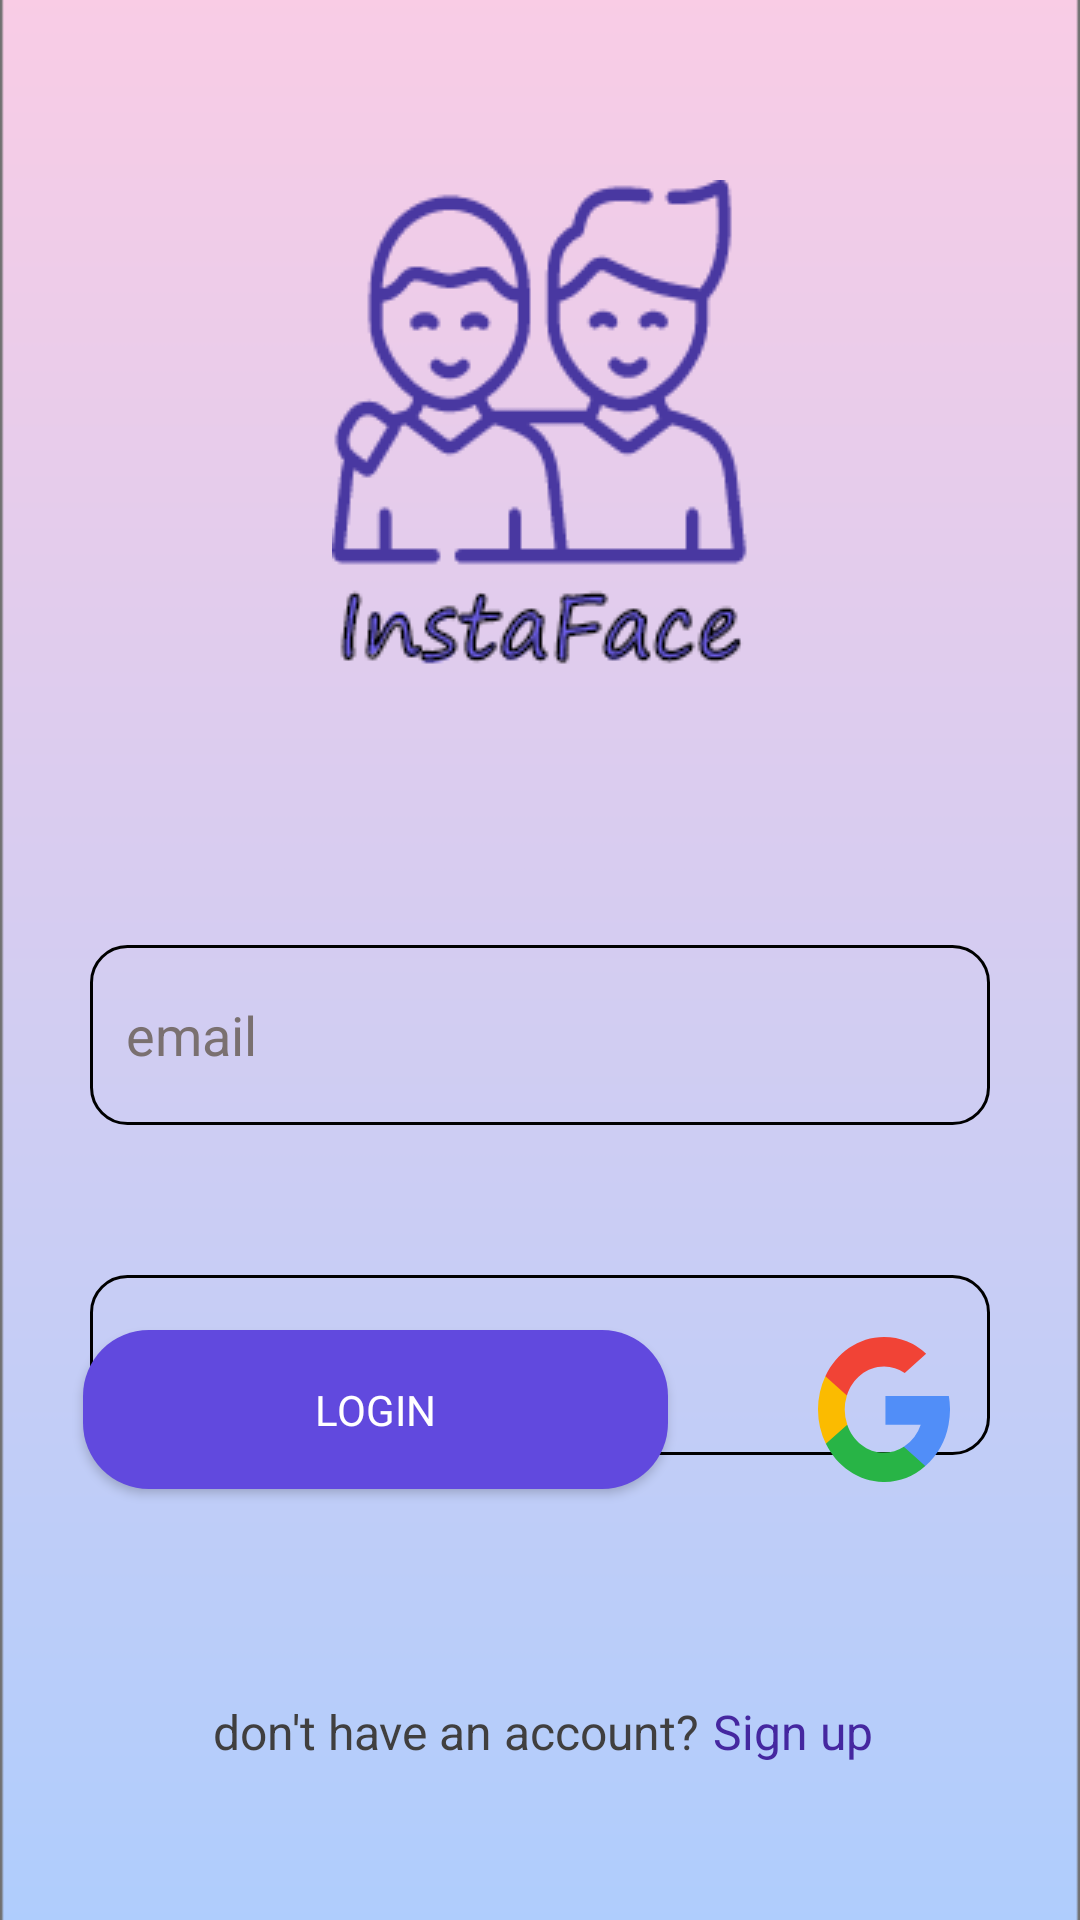

Here is an Android app screen rendered from its layout file. Give the layout XML and the strings, colors and styles it references.
<!-- AndroidManifest.xml: activity theme Theme.SocialMediaApp.Startup -->
<!-- res/layout/activity_login.xml -->
<?xml version="1.0" encoding="utf-8"?>
<androidx.constraintlayout.widget.ConstraintLayout xmlns:android="http://schemas.android.com/apk/res/android"
    xmlns:app="http://schemas.android.com/apk/res-auto"
    xmlns:tools="http://schemas.android.com/tools"
    android:layout_width="match_parent"
    android:layout_height="match_parent"
    tools:context=".startup.LoginActivity">

    <ImageView
        android:layout_width="match_parent"
        android:layout_height="0dp"
        android:scaleType="centerCrop"
        android:src="@drawable/background"
        app:layout_constraintTop_toTopOf="parent"
        app:layout_constraintBottom_toBottomOf="parent"
        app:layout_constraintLeft_toLeftOf="parent"
        app:layout_constraintRight_toRightOf="parent"
        />

    <ImageView
        android:id="@+id/bannerImage"
        android:layout_width="wrap_content"
        android:layout_height="0dp"
        app:layout_constraintTop_toTopOf="parent"
        app:layout_constraintLeft_toLeftOf="parent"
        android:src="@drawable/insta_face_symbol"
        android:layout_marginTop="60dp"
        app:layout_constraintRight_toRightOf="parent"
        />

    <EditText
        android:id="@+id/emailInput"
        android:layout_width="300dp"
        android:layout_height="60dp"
        app:layout_constraintTop_toBottomOf="@id/bannerImage"
        app:layout_constraintLeft_toLeftOf="parent"
        android:layout_marginTop="80dp"
        android:drawableStart="@drawable/custom_email_icon"
        android:drawablePadding="12dp"
        android:paddingStart="12dp"
        android:paddingEnd="12dp"
        android:singleLine="true"
        android:hint="@string/email"
        android:background="@drawable/input_round_shape"
        android:textColorHint="@color/text_grey"
        android:textColor="@color/black"
        app:layout_constraintRight_toRightOf="parent"
        />

    <EditText
        android:id="@+id/passwordInput"
        android:layout_width="300dp"
        android:layout_height="60dp"
        app:layout_constraintTop_toBottomOf="@id/emailInput"
        app:layout_constraintLeft_toLeftOf="parent"
        android:layout_marginTop="50dp"
        android:paddingStart="12dp"
        android:paddingEnd="12dp"
        android:hint="@string/password"
        android:singleLine="true"
        android:background="@drawable/input_round_shape"
        android:drawableStart="@drawable/custom_password_icon"
        android:drawablePadding="12dp"
        android:textColor="@color/text_grey"
        android:textColorHint="@color/text_grey"
        app:layout_constraintRight_toRightOf="parent"
        />
    <androidx.appcompat.widget.AppCompatButton
        android:id="@+id/signinButton"
        android:layout_width="195dp"
        android:layout_height="53dp"
        android:background="@drawable/button_round_shape"
        android:text="@string/login"
        android:fontFamily="@font/aftertir_bold"
        android:textColor="@color/white"
        app:layout_constraintLeft_toLeftOf="parent"
        app:layout_constraintRight_toRightOf="parent"
        app:layout_constraintBottom_toTopOf="@id/accountText"
        android:layout_marginBottom="70dp"
        android:layout_marginEnd="110dp"/>

    <TextView
        android:id="@+id/accountText"
        android:layout_width="wrap_content"
        android:layout_height="wrap_content"
        android:layout_marginBottom="52dp"
        android:text="@string/dont_have_an_account"
        android:textAlignment="center"
        android:textColor="#403F3F"
        android:textSize="16sp"
        app:layout_constraintBottom_toBottomOf="parent"
        app:layout_constraintHorizontal_bias="0.357"
        app:layout_constraintLeft_toLeftOf="parent"
        app:layout_constraintRight_toRightOf="parent" />

    <TextView
        android:id="@+id/signUpText"
        android:layout_width="wrap_content"
        android:layout_height="wrap_content"
        android:text="@string/sign_up"
        android:textColor="#4527A0"
        android:layout_marginLeft="5dp"
        android:onClick="goToSignUpPage"
        android:textSize="16sp"
        app:layout_constraintTop_toTopOf="@id/accountText"
        app:layout_constraintLeft_toRightOf="@id/accountText"
        tools:ignore="OnClick" />

    <ImageView
        android:layout_width="wrap_content"
        android:layout_height="wrap_content"
        android:layout_marginLeft="50dp"
        android:src="@drawable/ic_google"
        app:layout_constraintLeft_toRightOf="@id/signinButton"
        app:layout_constraintTop_toTopOf="@id/signinButton"
        app:layout_constraintBottom_toBottomOf="@id/signinButton"/>
</androidx.constraintlayout.widget.ConstraintLayout>
<!-- resources referenced by this layout -->
<resources>
  <color name="black">#FF000000</color>
  <color name="text_grey">#7A7070</color>
  <color name="white">#FFFFFFFF</color>
  <!-- drawable button_round_shape (drawable) -->
  <?xml version="1.0" encoding="utf-8"?>
  <shape xmlns:android="http://schemas.android.com/apk/res/android"
      android:shape="rectangle">
  
      <solid
          android:color="@color/button_background_color"/>
      <corners android:radius="22dp"/>
  </shape>
  <!-- drawable custom_email_icon (drawable) -->
  <?xml version="1.0" encoding="utf-8"?>
  <selector xmlns:android="http://schemas.android.com/apk/res/android">
      <item android:state_focused="true"
          android:drawable="@drawable/ic_emai_activel"/>
  
      <item android:state_focused="false"
          android:drawable="@drawable/ic_email"/>
  </selector>
  <!-- drawable custom_password_icon (drawable) -->
  <?xml version="1.0" encoding="utf-8"?>
  <selector xmlns:android="http://schemas.android.com/apk/res/android">
      <item android:state_focused="true"
          android:drawable="@drawable/ic_password_active"/>
  
      <item android:state_focused="false"
          android:drawable="@drawable/ic_password"/>
  </selector>
  <!-- drawable input_round_shape (drawable) -->
  <?xml version="1.0" encoding="utf-8"?>
  <selector xmlns:android="http://schemas.android.com/apk/res/android"
      >
  
      <item android:state_enabled="true" android:state_focused="true" >
  
          <shape android:shape="rectangle">
  
              <corners android:radius="12dp"/>
              <stroke android:color="@color/button_background_color" android:width="1.5dp"/>
          </shape>
      </item>
  
      <item android:state_enabled="true" >
  
      <shape android:shape="rectangle">
  
          <corners android:radius="12dp"/>
          <stroke  android:width="1dp"/>
      </shape>
  
      </item>
  </selector>
  <string name="dont_have_an_account">don\'t have an account?</string>
  <string name="email">email</string>
  <string name="login">Login</string>
  <string name="password">password</string>
  <string name="sign_up">Sign up</string>
  <style name="Theme.SocialMediaApp.Startup" parent="Theme.MaterialComponents.DayNight.NoActionBar">
          
          <item name="colorPrimary">@color/black</item>
          <item name="colorPrimaryVariant">#FFCCE4</item>
          <item name="colorOnPrimary">@color/purple_500</item>
          
          <item name="colorSecondary">@color/purple_500</item>
          <item name="colorSecondaryVariant">@color/teal_200</item>
          <item name="colorOnSecondary">@color/black</item>
  
          
          <item name="android:statusBarColor" tools:targetApi="l">?attr/colorPrimaryVariant</item>
          
      </style>
  <color name="button_background_color">#6149DE</color>
  <!-- drawable ic_emai_activel (drawable-v24) -->
  <vector android:height="24dp" android:tint="#4527A0"
      android:viewportHeight="24" android:viewportWidth="24"
      android:width="24dp" xmlns:android="http://schemas.android.com/apk/res/android">
      <path android:fillColor="@color/purple_700" android:pathData="M20,4L4,4c-1.1,0 -1.99,0.9 -1.99,2L2,18c0,1.1 0.9,2 2,2h16c1.1,0 2,-0.9 2,-2L22,6c0,-1.1 -0.9,-2 -2,-2zM20,8l-8,5 -8,-5L4,6l8,5 8,-5v2z"/>
  </vector>
  <!-- drawable ic_password_active (drawable-v24) -->
  <vector android:height="24dp" android:tint="#4527A0"
      android:viewportHeight="24" android:viewportWidth="24"
      android:width="24dp" xmlns:android="http://schemas.android.com/apk/res/android">
      <path android:fillColor="@android:color/white" android:pathData="M18,8h-1L17,6c0,-2.76 -2.24,-5 -5,-5S7,3.24 7,6v2L6,8c-1.1,0 -2,0.9 -2,2v10c0,1.1 0.9,2 2,2h12c1.1,0 2,-0.9 2,-2L20,10c0,-1.1 -0.9,-2 -2,-2zM12,17c-1.1,0 -2,-0.9 -2,-2s0.9,-2 2,-2 2,0.9 2,2 -0.9,2 -2,2zM15.1,8L8.9,8L8.9,6c0,-1.71 1.39,-3.1 3.1,-3.1 1.71,0 3.1,1.39 3.1,3.1v2z"/>
  </vector>
  <color name="purple_500">#FF6200EE</color>
  <color name="teal_200">#FF03DAC5</color>
  <color name="purple_700">#FF3700B3</color>
</resources>
